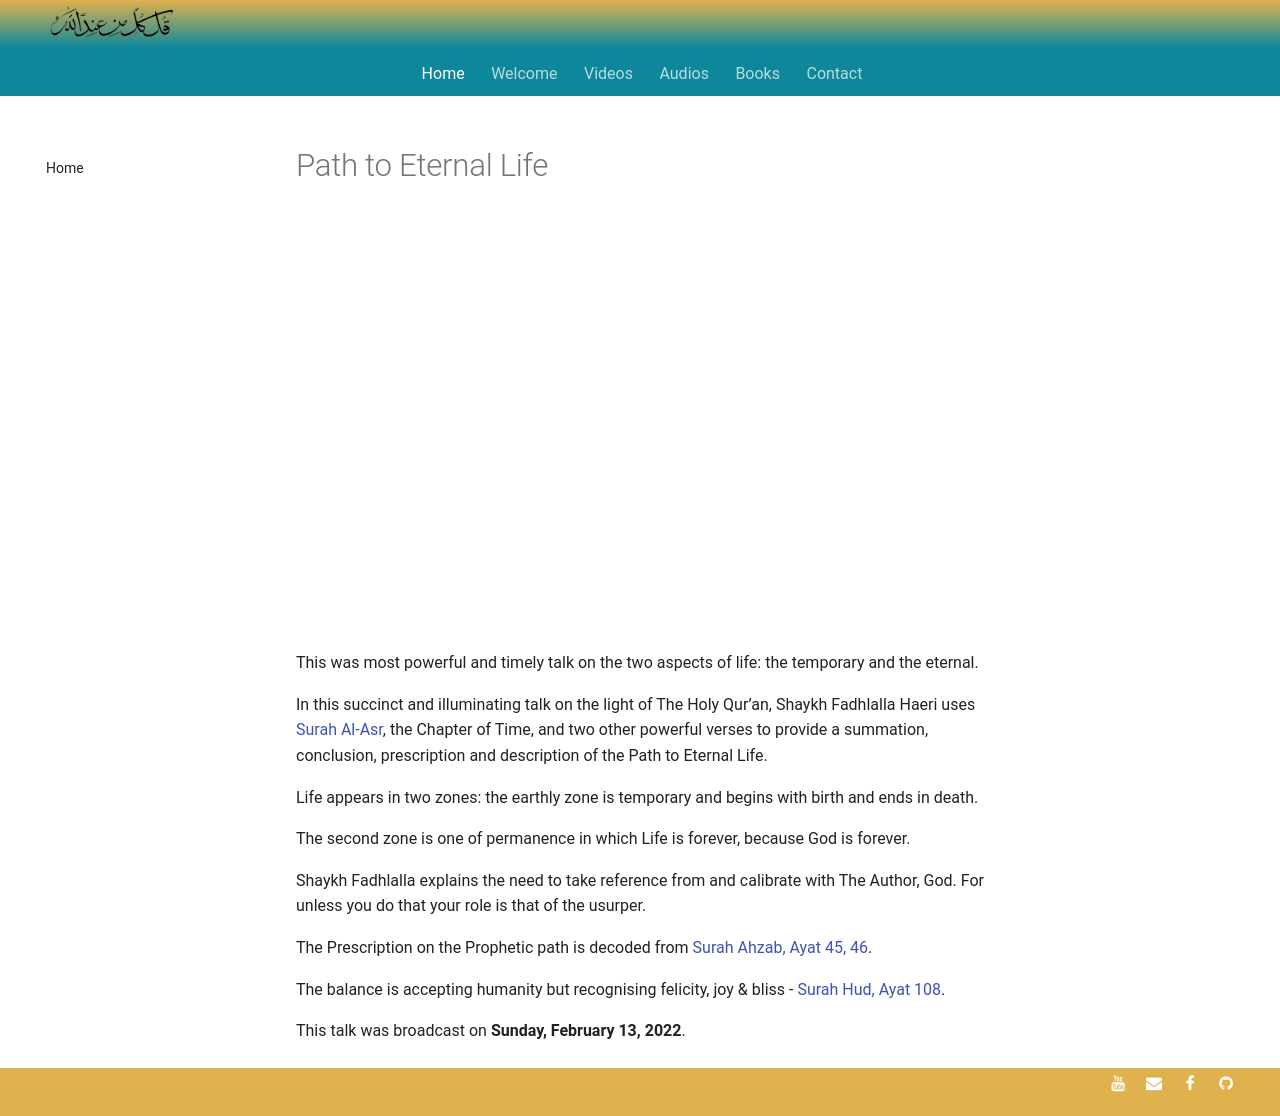

repository: SFH-Foundation/sfhfoundation · page: gatherings/past/2022/eternal_path/index.html · generator: mkdocs

---
title: The Path to Eternal Life
image: assets/video-img/sfh_foundation.jpg
desciption: This was most powerful and timely talk on the two aspects of life; the temporary and the eternal, providing a summation, conclusion, prescription and description of the Path to Eternal Life.
---

# Path to Eternal Life

<iframe class="video-frame" src="https://www.youtube.com/embed/QmUD2T1lbiA" title="YouTube video player" frameborder="0" allow="accelerometer; autoplay; clipboard-write; encrypted-media; gyroscope; picture-in-picture" allowfullscreen></iframe>

This was most powerful and timely talk on the two aspects of life: the temporary and the eternal.

In this succinct and illuminating talk on the light of The Holy Qur’an, Shaykh Fadhlalla Haeri uses <a target="_blank" href="https://quran.com/103">Surah Al-Asr</a>, the Chapter of Time, and two other powerful verses to provide a summation, conclusion, prescription and description of the Path to Eternal Life.

Life appears in two zones: the earthly zone is temporary and begins with birth and ends in death. 

The second zone is one of permanence in which Life is forever, because God is forever. 

Shaykh Fadhlalla explains the need to take reference from and calibrate with The Author, God. For unless you do that your role is that of the usurper. 

The Prescription on the Prophetic path is decoded from <a target="_blank" href="https://quran.com/33/45-46">Surah Ahzab, Ayat 45, 46</a>.

The balance is accepting humanity but recognising felicity, joy & bliss - <a target="_blank" href="https://quran.com/11/108">Surah Hud, Ayat 108</a>.

This talk was broadcast on **Sunday, February 13, 2022**.
